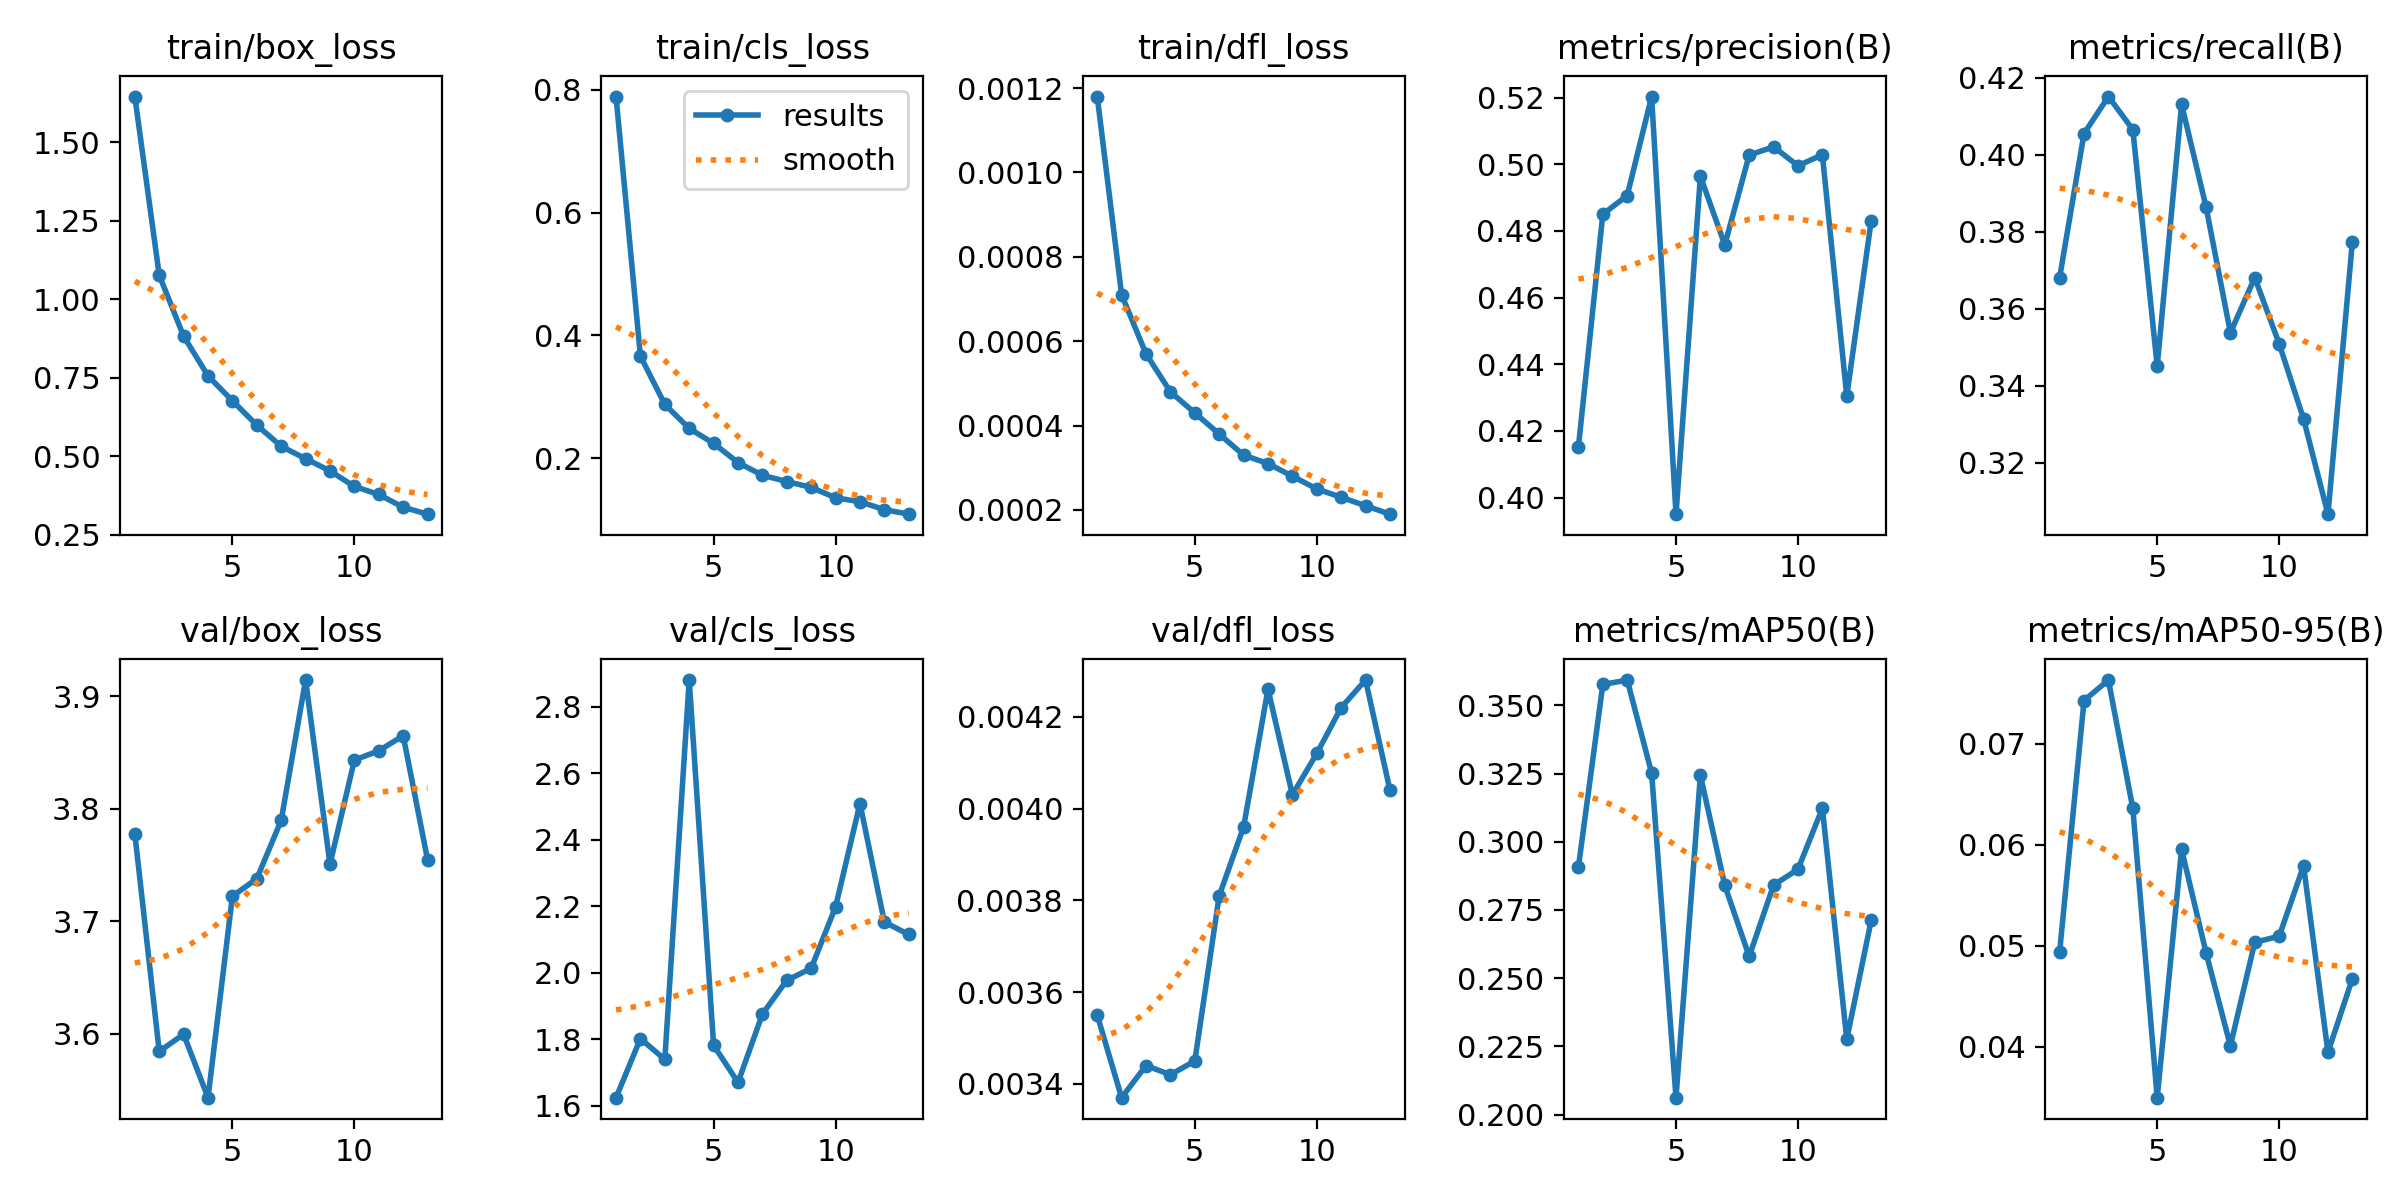

The file beside this chart, header and first rows:
epoch, time, train/box_loss, train/cls_loss, train/dfl_loss, metrics/precision(B), metrics/recall(B), metrics/mAP50(B), metrics/mAP50-95(B), val/box_loss, val/cls_loss, val/dfl_loss, lr/pg0, lr/pg1, lr/pg2
1, 1239, 1.645, 0.7889, 0.00118, 0.4152, 0.3681, 0.2908, 0.04937, 3.778, 1.624, 0.00355, 0.0001999, 0.0001999, 0.0402
2, 2377, 1.076, 0.3661, 0.00071, 0.485, 0.4055, 0.3576, 0.0743, 3.584, 1.802, 0.00337, 0.0003975, 0.0003975, 0.0304
3, 3502, 0.8819, 0.2876, 0.00057, 0.4906, 0.4151, 0.3593, 0.07633, 3.6, 1.739, 0.00344, 0.0005854, 0.0005854, 0.02059
4, 4627, 0.7553, 0.2485, 0.00048, 0.5203, 0.4065, 0.3252, 0.06361, 3.543, 2.88, 0.00342, 0.0007568, 0.0007568, 0.01076
5, 5749, 0.6762, 0.2242, 0.00043, 0.395, 0.3451, 0.2062, 0.03493, 3.722, 1.782, 0.00345, 0.0009054, 0.0009054, 0.0009086
6, 6876, 0.5986, 0.1929, 0.00038, 0.4964, 0.413, 0.3244, 0.05954, 3.738, 1.67, 0.00381, 0.000855, 0.000855, 0.000855
7, 7995, 0.5313, 0.1722, 0.00033, 0.4758, 0.3865, 0.284, 0.04932, 3.79, 1.876, 0.00396, 0.000796, 0.000796, 0.000796
8, 9114, 0.4918, 0.162, 0.00031, 0.5028, 0.3538, 0.258, 0.04007, 3.914, 1.977, 0.00426, 0.0007297, 0.0007297, 0.0007297
9, 10234, 0.4529, 0.1525, 0.00028, 0.5052, 0.3681, 0.2841, 0.05034, 3.751, 2.013, 0.00403, 0.000658, 0.000658, 0.000658
10, 11354, 0.4033, 0.1356, 0.00025, 0.4996, 0.3509, 0.2899, 0.05093, 3.843, 2.198, 0.00412, 0.0005824, 0.0005824, 0.0005824
11, 12476, 0.378, 0.1291, 0.00023, 0.5029, 0.3314, 0.3123, 0.05791, 3.851, 2.509, 0.00422, 0.000505, 0.000505, 0.000505
12, 13600, 0.3371, 0.1163, 0.00021, 0.4304, 0.3067, 0.2276, 0.03943, 3.865, 2.152, 0.00428, 0.0004276, 0.0004276, 0.0004276
13, 14724, 0.3152, 0.1089, 0.00019, 0.483, 0.3774, 0.2711, 0.04672, 3.755, 2.115, 0.00404, 0.000352, 0.000352, 0.000352
